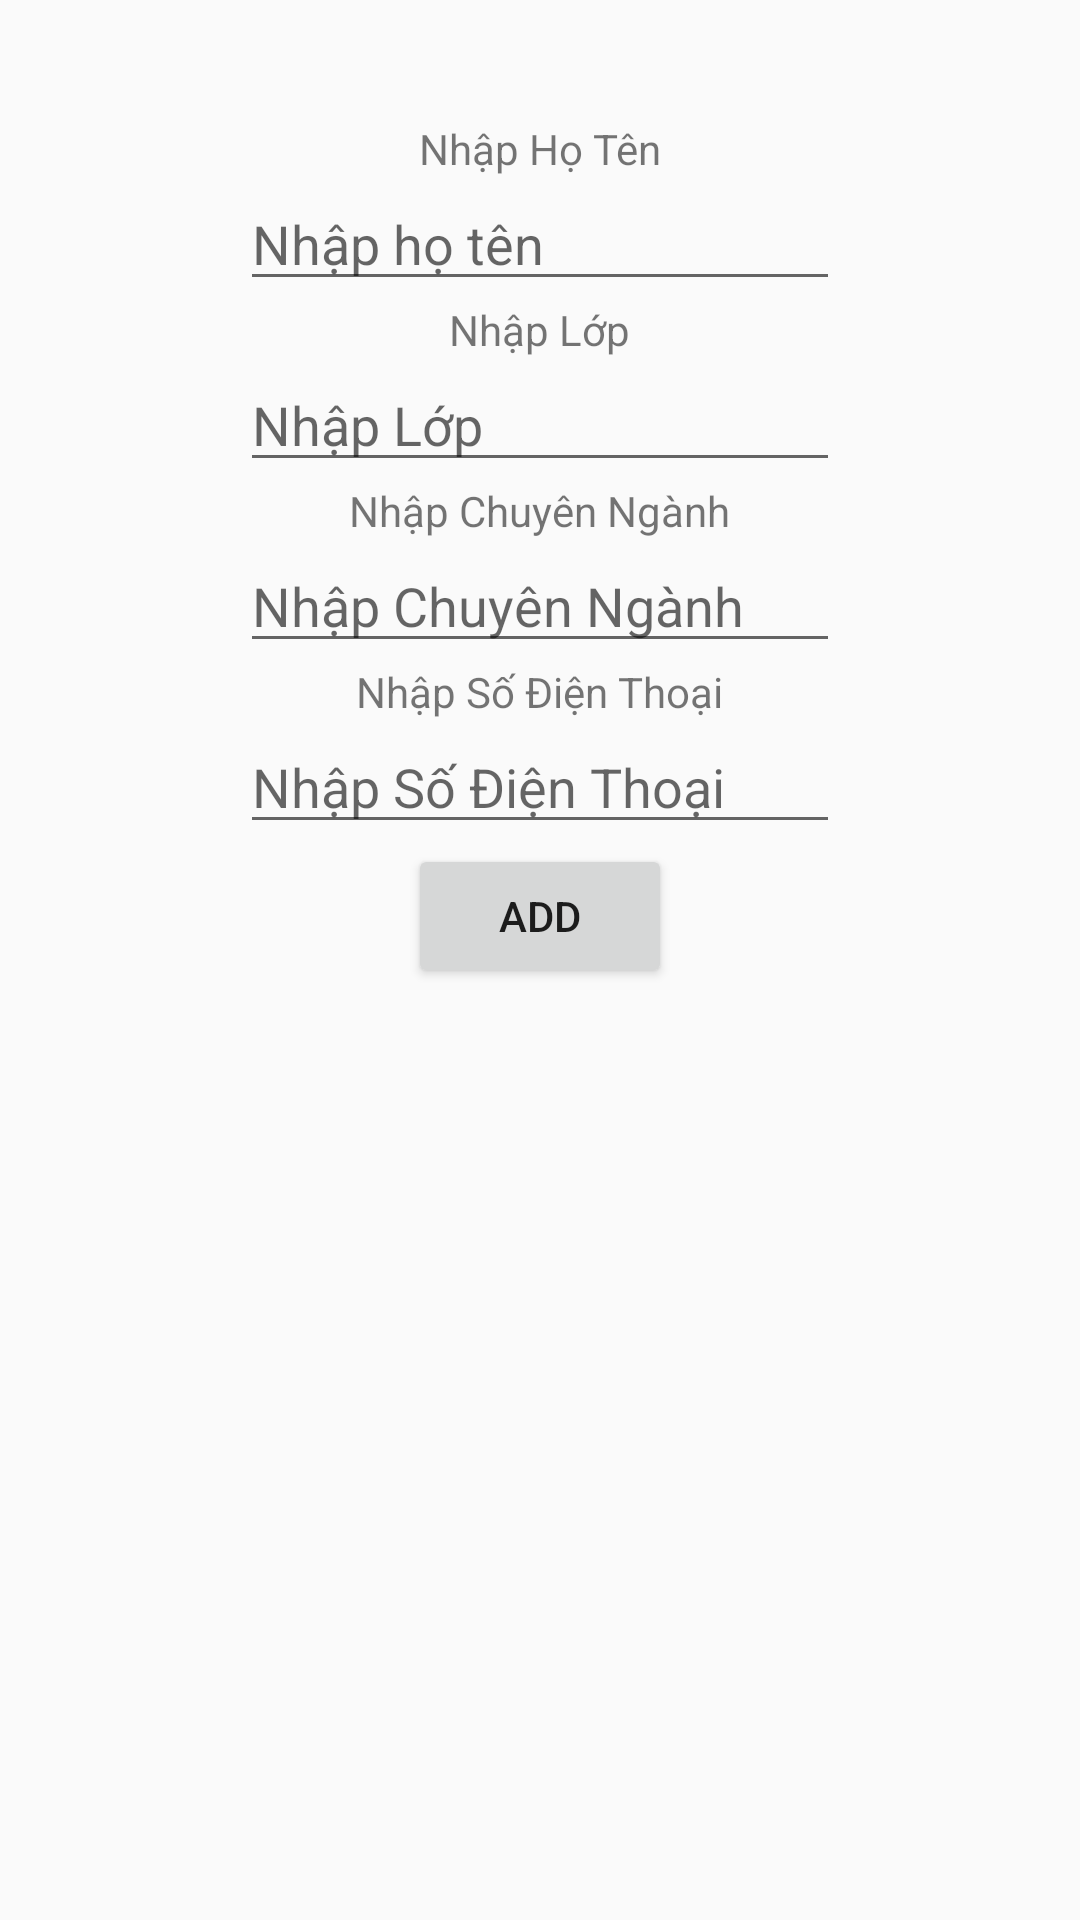

Layout XML and referenced resources for this Android screen:
<!-- AndroidManifest.xml: application theme AppTheme -->
<!-- res/layout/content_add_student.xml -->
<?xml version="1.0" encoding="utf-8"?>
<android.support.constraint.ConstraintLayout xmlns:android="http://schemas.android.com/apk/res/android"
    xmlns:app="http://schemas.android.com/apk/res-auto"
    xmlns:tools="http://schemas.android.com/tools"
    android:layout_width="match_parent"
    android:layout_height="match_parent"
    app:layout_behavior="@string/appbar_scrolling_view_behavior"
    tools:context=".MainActivity"
    tools:showIn="@layout/app_bar_add_student">

    <LinearLayout
        android:layout_width="match_parent"
        android:layout_height="match_parent"
        android:orientation="vertical"
        android:paddingTop="40dp">
        <TextView
            android:layout_width="wrap_content"
            android:layout_height="wrap_content"
            android:text="Nhập Họ Tên"
            android:layout_gravity="center"/>
        <EditText
            android:layout_width="200dp"
            android:layout_height="wrap_content"
            android:hint="Nhập họ tên"
            android:layout_gravity="center"
            android:id="@+id/tv_add_hoten"/>
        <TextView
            android:layout_width="wrap_content"
            android:layout_height="wrap_content"
            android:text="Nhập Lớp"
            android:layout_gravity="center"/>
        <EditText
            android:layout_width="200dp"
            android:layout_height="wrap_content"
            android:hint="Nhập Lớp"
            android:id="@+id/tv_add_lop"
            android:layout_gravity="center"/>
        <TextView
            android:layout_width="wrap_content"
            android:layout_height="wrap_content"
            android:text="Nhập Chuyên Ngành"
            android:layout_gravity="center"/>
        <EditText
            android:layout_width="200dp"
            android:layout_height="wrap_content"
            android:hint="Nhập Chuyên Ngành"
            android:id="@+id/tv_add_chuyennganh"
            android:layout_gravity="center"/>
        <TextView
            android:layout_width="wrap_content"
            android:layout_height="wrap_content"
            android:text="Nhập Số Điện Thoại"
            android:layout_gravity="center"/>
        <EditText
            android:layout_width="200dp"
            android:layout_height="wrap_content"
            android:hint="Nhập Số Điện Thoại"
            android:layout_gravity="center"
            android:id="@+id/tv_add_sdt"/>
        <Button
            android:layout_width="wrap_content"
            android:layout_height="wrap_content"
            android:layout_gravity="center"
            android:text="Add"
            android:id="@+id/btn_add_student"
            android:onClick="addStudentsOnClick"/>
    </LinearLayout>


</android.support.constraint.ConstraintLayout>
<!-- res/layout/app_bar_add_student.xml (included above) -->
<?xml version="1.0" encoding="utf-8"?>
<android.support.design.widget.CoordinatorLayout xmlns:android="http://schemas.android.com/apk/res/android"
    xmlns:app="http://schemas.android.com/apk/res-auto"
    xmlns:tools="http://schemas.android.com/tools"
    android:layout_width="match_parent"
    android:layout_height="match_parent"
    tools:context=".MainActivity">

    <android.support.design.widget.AppBarLayout
        android:layout_width="match_parent"
        android:layout_height="wrap_content"
        android:theme="@style/AppTheme.AppBarOverlay">

        <android.support.v7.widget.Toolbar
            android:id="@+id/toolbar"
            android:layout_width="match_parent"
            android:layout_height="?attr/actionBarSize"
            android:background="?attr/colorPrimary"
            app:popupTheme="@style/AppTheme.PopupOverlay" />

    </android.support.design.widget.AppBarLayout>

    <include layout="@layout/content_add_student" />

    <android.support.design.widget.FloatingActionButton
        android:id="@+id/fab"
        android:layout_width="wrap_content"
        android:layout_height="wrap_content"
        android:layout_gravity="bottom|end"
        android:layout_margin="@dimen/fab_margin"
        app:srcCompat="@android:drawable/btn_star_big_on" />

</android.support.design.widget.CoordinatorLayout>
<!-- resources referenced by this layout -->
<resources>
  <style name="AppTheme" parent="Theme.AppCompat.Light.DarkActionBar">
          
          <item name="colorPrimary">@color/colorPrimary</item>
          <item name="colorPrimaryDark">@color/colorPrimaryDark</item>
          <item name="colorAccent">@color/colorAccent</item>
      </style>
  <!-- not gathered from this repository: default colours our renderer supplied (Android Studio template values) -->
  <color name="colorPrimary">#FF6200EE</color>
  <color name="colorPrimaryDark">#FF3700B3</color>
  <color name="colorAccent">#FF03DAC5</color>
</resources>
